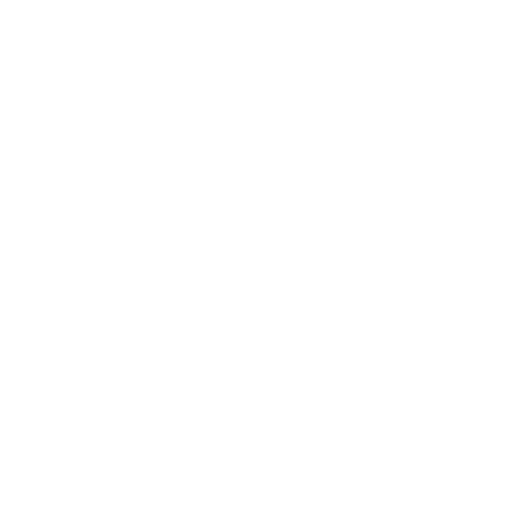
t = 0.00 s
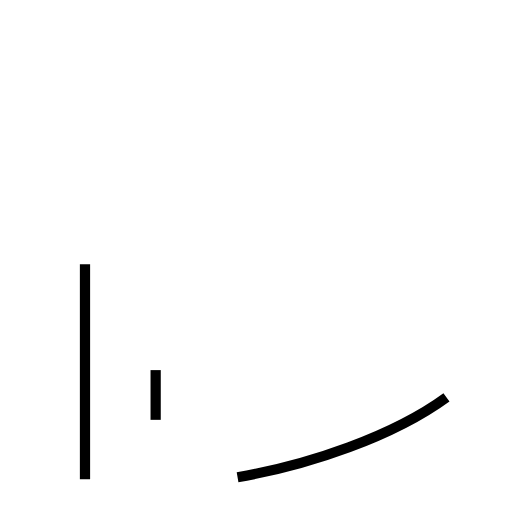
t = 1.44 s
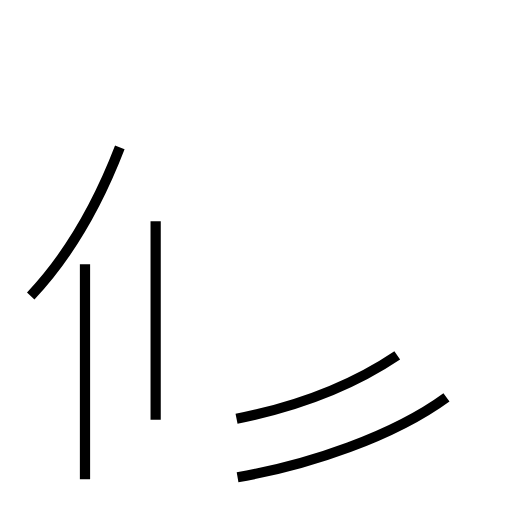
t = 2.89 s
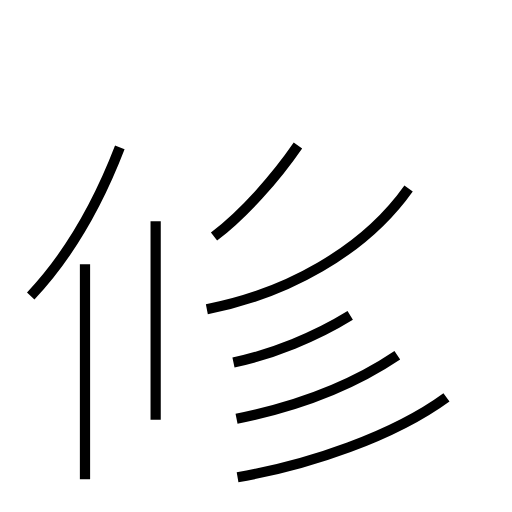
t = 4.33 s
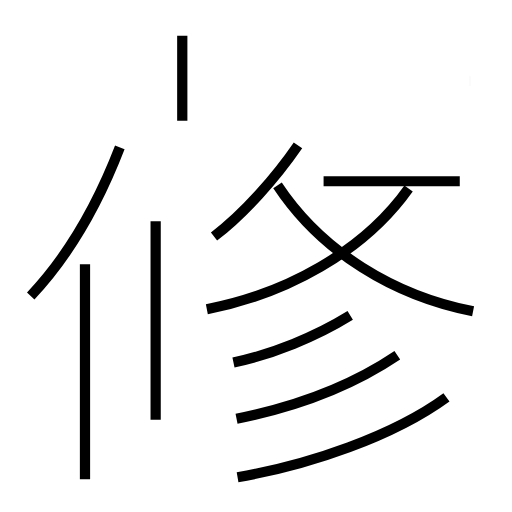
t = 5.68 s
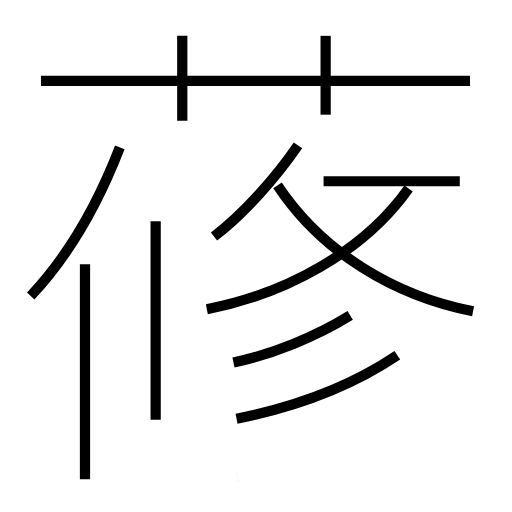
t = 7.17 s

The animated SVG that drew these frames (rendered in a browser with its animation timeline set to each time). Animation: 13 SMIL elements (animate=13); one cycle of 7.17 s.

<?xml version='1.0' encoding='utf-8'?>
<svg viewBox="0.0 -6.0 50.0 50.0" version="1.1" xmlns="http://www.w3.org/2000/svg"><rect x="-1000" y="-1000" width="2000" height="2000" stroke="white" fill="white" /><g style="fill:none;stroke:#000000;stroke-width:1"><path d="M 23.2 2.6 C 30.2 1.4 38.4 -1.4 43.6 -5.2 " transform="translate(0.0 38.0)" stroke-dasharray="22.00970959333746" stroke-dashoffset="22.00970959333746"><animate attributeName="stroke-dashoffset" from="22.00970959333746" to="0" dur="0.6602912878001237s" begin="0s; anim_end.end" fill="freeze" id="anim0" /></path><path d="M 8.3 2.8 L 8.3 -18.2 " transform="translate(0.0 38.0)" stroke-dasharray="21.0" stroke-dashoffset="21.0"><animate attributeName="stroke-dashoffset" from="21.0" to="0" dur="0.63s" begin="anim0.end" fill="freeze" id="anim1" /></path><path d="M 15.2 -3.0 L 15.2 -22.4 " transform="translate(0.0 38.0)" stroke-dasharray="19.4" stroke-dashoffset="19.4"><animate attributeName="stroke-dashoffset" from="19.4" to="0" dur="0.582s" begin="anim1.end" fill="freeze" id="anim2" /></path><path d="M 3.0 -15.1 C 6.5 -18.8 9.5 -23.9 11.7 -29.6 " transform="translate(0.0 38.0)" stroke-dasharray="17.012885797073945" stroke-dashoffset="17.012885797073945"><animate attributeName="stroke-dashoffset" from="17.012885797073945" to="0" dur="0.5103865739122183s" begin="anim2.end" fill="freeze" id="anim3" /></path><path d="M 23.1 -3.1 C 28.6 -4.2 34.2 -6.2 38.8 -9.3 " transform="translate(0.0 38.0)" stroke-dasharray="16.98767232203759" stroke-dashoffset="16.98767232203759"><animate attributeName="stroke-dashoffset" from="16.98767232203759" to="0" dur="0.5096301696611276s" begin="anim3.end" fill="freeze" id="anim4" /></path><path d="M 20.2 -13.8 C 27.9 -15.3 35.5 -19.4 39.9 -25.6 " transform="translate(0.0 38.0)" stroke-dasharray="23.504077272329287" stroke-dashoffset="23.504077272329287"><animate attributeName="stroke-dashoffset" from="23.504077272329287" to="0" dur="0.7051223181698786s" begin="anim4.end" fill="freeze" id="anim5" /></path><path d="M 22.8 -8.6 C 26.6 -9.4 30.8 -11.1 34.2 -13.2 " transform="translate(0.0 38.0)" stroke-dasharray="12.350110883043941" stroke-dashoffset="12.350110883043941"><animate attributeName="stroke-dashoffset" from="12.350110883043941" to="0" dur="0.37050332649131823s" begin="anim5.end" fill="freeze" id="anim6" /></path><path d="M 20.9 -20.9 C 23.8 -23.1 26.9 -26.6 29.1 -29.8 " transform="translate(0.0 38.0)" stroke-dasharray="12.147323644137991" stroke-dashoffset="12.147323644137991"><animate attributeName="stroke-dashoffset" from="12.147323644137991" to="0" dur="0.3644197093241397s" begin="anim6.end" fill="freeze" id="anim7" /></path><path d="M 17.8 -32.2 L 17.8 -40.5 " transform="translate(0.0 38.0)" stroke-dasharray="8.299999999999997" stroke-dashoffset="8.299999999999997"><animate attributeName="stroke-dashoffset" from="8.299999999999997" to="0" dur="0.24899999999999992s" begin="anim7.end" fill="freeze" id="anim8" /></path><path d="M 46.2 -13.6 C 38.5 -15.1 31.4 -19.4 27.1 -25.9 " transform="translate(0.0 38.0)" stroke-dasharray="23.318810080577993" stroke-dashoffset="23.318810080577993"><animate attributeName="stroke-dashoffset" from="23.318810080577993" to="0" dur="0.6995643024173398s" begin="anim8.end" fill="freeze" id="anim9" /></path><path d="M 44.9 -26.3 L 31.6 -26.3 " transform="translate(0.0 38.0)" stroke-dasharray="13.299999999999997" stroke-dashoffset="13.299999999999997"><animate attributeName="stroke-dashoffset" from="13.299999999999997" to="0" dur="0.3989999999999999s" begin="anim9.end" fill="freeze" id="anim10" /></path><path d="M 45.9 -36.1 L 4.0 -36.1 " transform="translate(0.0 38.0)" stroke-dasharray="41.9" stroke-dashoffset="41.9"><animate attributeName="stroke-dashoffset" from="41.9" to="0" dur="1.257s" begin="anim10.end" fill="freeze" id="anim11" /></path><path d="M 31.8 -32.8 L 31.8 -40.5" transform="translate(0.0 38.0)" stroke-dasharray="7.700000000000003" stroke-dashoffset="7.700000000000003"><animate attributeName="stroke-dashoffset" from="7.700000000000003" to="0" dur="0.23100000000000007s" begin="anim11.end" fill="freeze" id="anim_end" /></path></g></svg>
